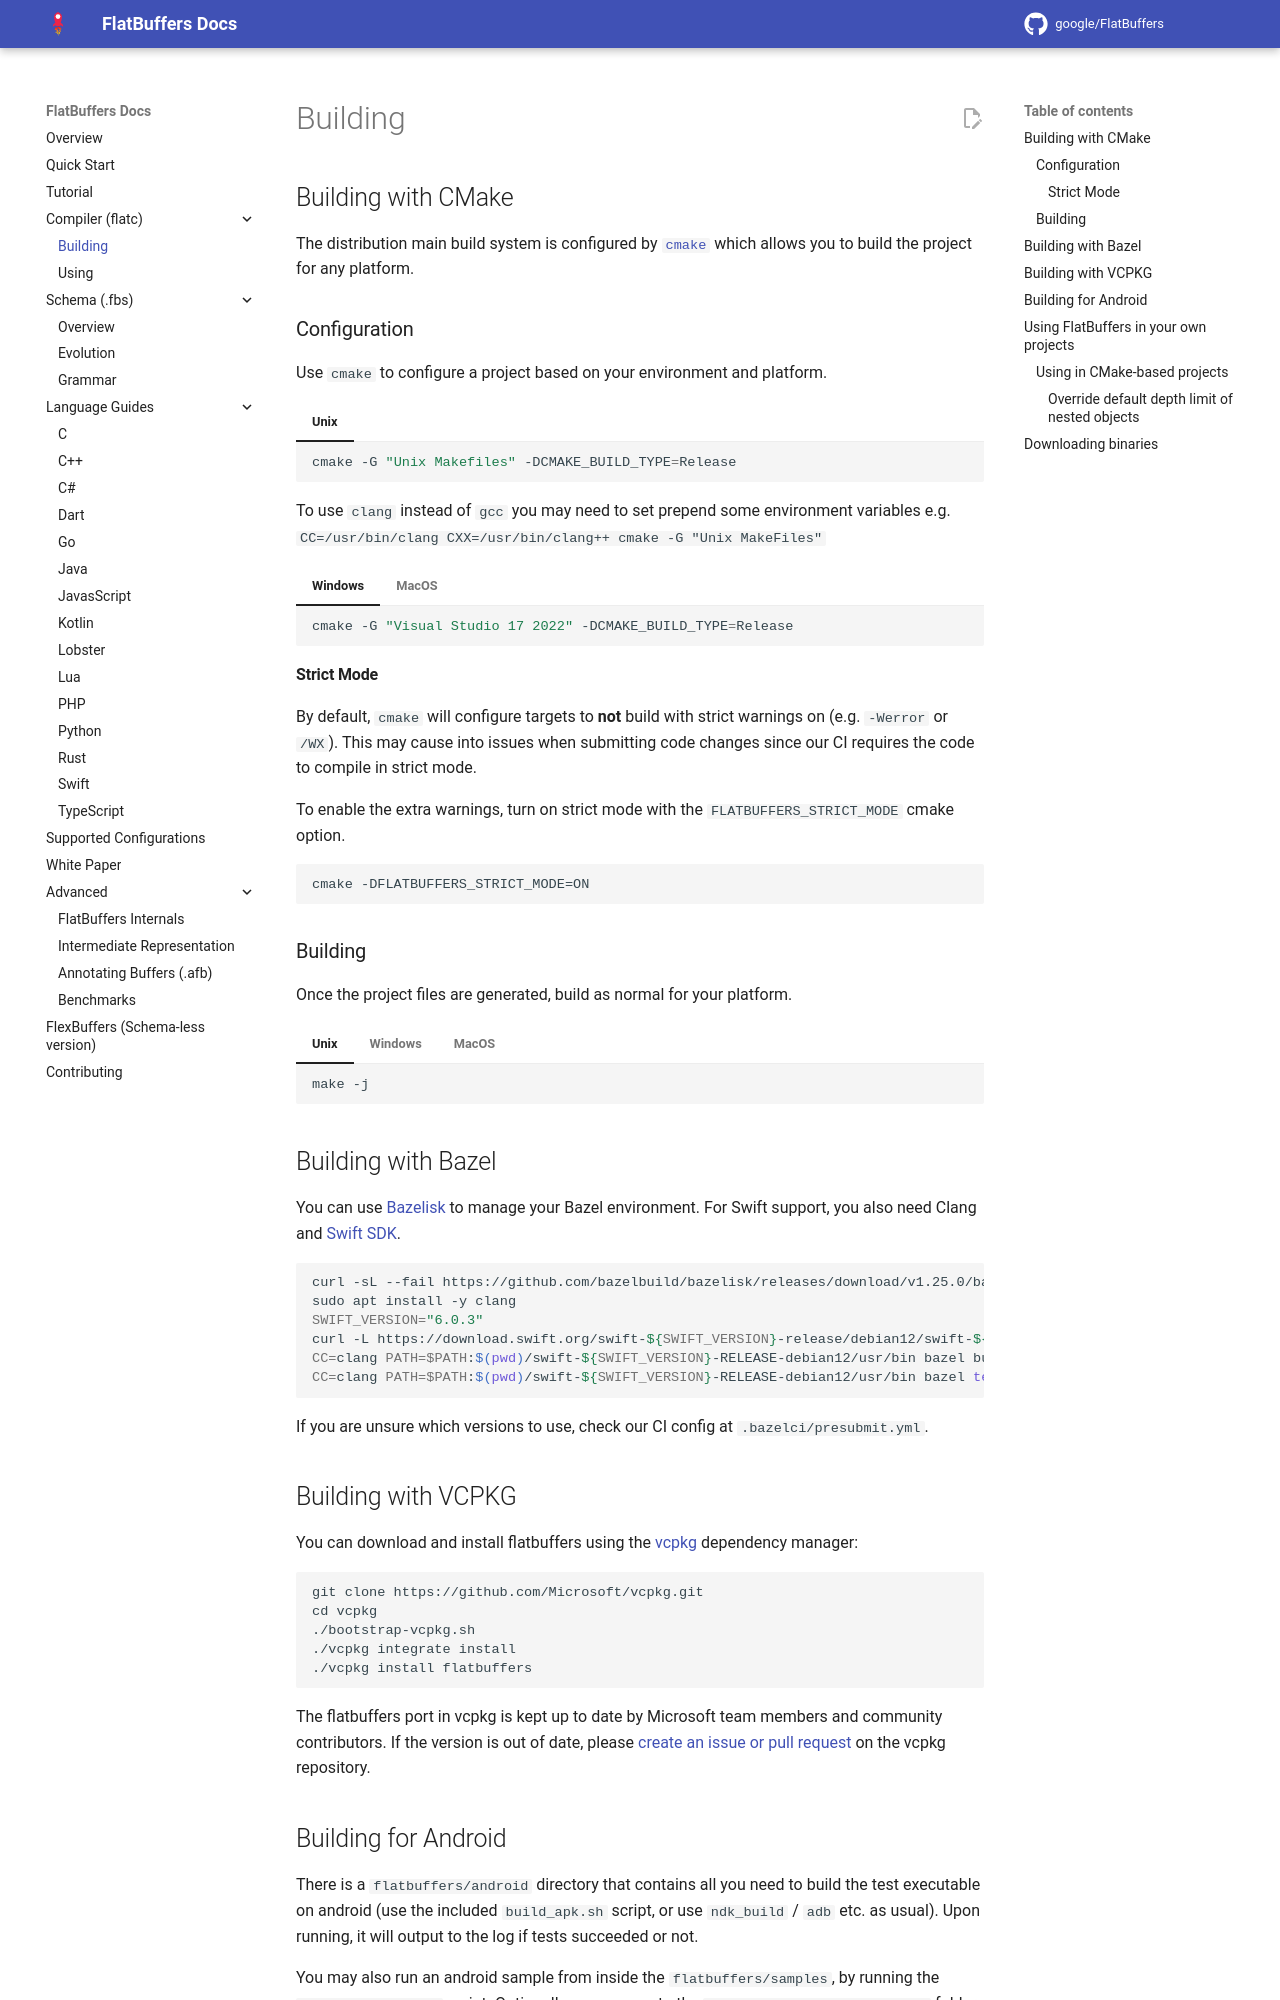

repository: openharmony/third_party_flatbuffers · page: building/index.html · generator: mkdocs

# Building

## Building with CMake

The distribution main build system is configured by
[`cmake`](https://www.cmake.org) which allows you to build the project for any
platform.

### Configuration

Use `cmake` to configure a project based on your environment and platform.

=== "Unix"

    ```sh
    cmake -G "Unix Makefiles" -DCMAKE_BUILD_TYPE=Release
    ```

To use `clang` instead of `gcc` you may need to set prepend some environment
variables e.g. `CC=/usr/bin/clang CXX=/usr/bin/clang++ cmake -G "Unix
MakeFiles"`

=== "Windows"

    ```sh
    cmake -G "Visual Studio 17 2022" -DCMAKE_BUILD_TYPE=Release
    ```

=== "MacOS"

    ```sh
    cmake -G "Xcode" -DCMAKE_BUILD_TYPE=Release
    ```

#### Strict Mode

By default, `cmake` will configure targets to **not** build with strict warnings
on (e.g. `-Werror` or `/WX`). This may cause into issues when submitting code
changes since our CI requires the code to compile in strict mode.

To enable the extra warnings, turn on strict mode with the
`FLATBUFFERS_STRICT_MODE` cmake option.

```cmake
cmake -DFLATBUFFERS_STRICT_MODE=ON
```


### Building

Once the project files are generated, build as normal for your platform.

=== "Unix"

    ```sh
    make -j
    ```

=== "Windows"

    ```sh
    msbuild.exe FlatBuffers.sln
    ```

=== "MacOS"

    ```sh
    xcodebuild -toolchain clang -configuration Release
    ```






## Building with Bazel

You can use [Bazelisk](https://github.com/bazelbuild/bazelisk) to manage your Bazel environment.
For Swift support, you also need Clang and [Swift SDK](https://download.swift.org/).

```sh
curl -sL --fail https://github.com/bazelbuild/bazelisk/releases/download/v1.25.0/bazelisk-linux-amd64 -o bazelisk && chmod +x bazelisk
sudo apt install -y clang
SWIFT_VERSION="6.0.3"
curl -L https://download.swift.org/swift-${SWIFT_VERSION}-release/debian12/swift-${SWIFT_VERSION}-RELEASE/swift-${SWIFT_VERSION}-RELEASE-debian12.tar.gz | tar xz
CC=clang PATH=$PATH:$(pwd)/swift-${SWIFT_VERSION}-RELEASE-debian12/usr/bin bazel build //...
CC=clang PATH=$PATH:$(pwd)/swift-${SWIFT_VERSION}-RELEASE-debian12/usr/bin bazel test //...
```

If you are unsure which versions to use, check our CI config at `.bazelci/presubmit.yml`.

## Building with VCPKG

You can download and install flatbuffers using the [vcpkg](https://github.com/Microsoft/vcpkg/) dependency manager:

    git clone https://github.com/Microsoft/vcpkg.git
    cd vcpkg
    ./bootstrap-vcpkg.sh
    ./vcpkg integrate install
    ./vcpkg install flatbuffers

The flatbuffers port in vcpkg is kept up to date by Microsoft team members and community contributors.
If the version is out of date, please [create an issue or pull request](https://github.com/Microsoft/vcpkg) on the vcpkg repository.



## Building for Android

There is a `flatbuffers/android` directory that contains all you need to build
the test executable on android (use the included `build_apk.sh` script, or use
`ndk_build` / `adb` etc. as usual). Upon running, it will output to the log
if tests succeeded or not.

You may also run an android sample from inside the `flatbuffers/samples`, by
running the `android_sample.sh` script. Optionally, you may go to the
`flatbuffers/samples/android` folder and build the sample with the
`build_apk.sh` script or `ndk_build` / `adb` etc.
